Photos from the image-classification dataset "data" in the GitHub repository Varalakshmi-5/Multiple-Disease-Prediction-System-With-Simple-Medical-Chatbot. Its 2 classes are: infected, not infected.

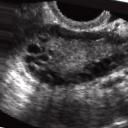
Label: infected

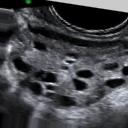
Label: infected

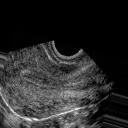
Label: not infected

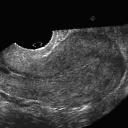
Label: not infected

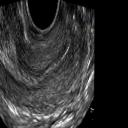
Label: not infected

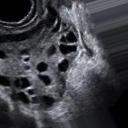
Label: infected
